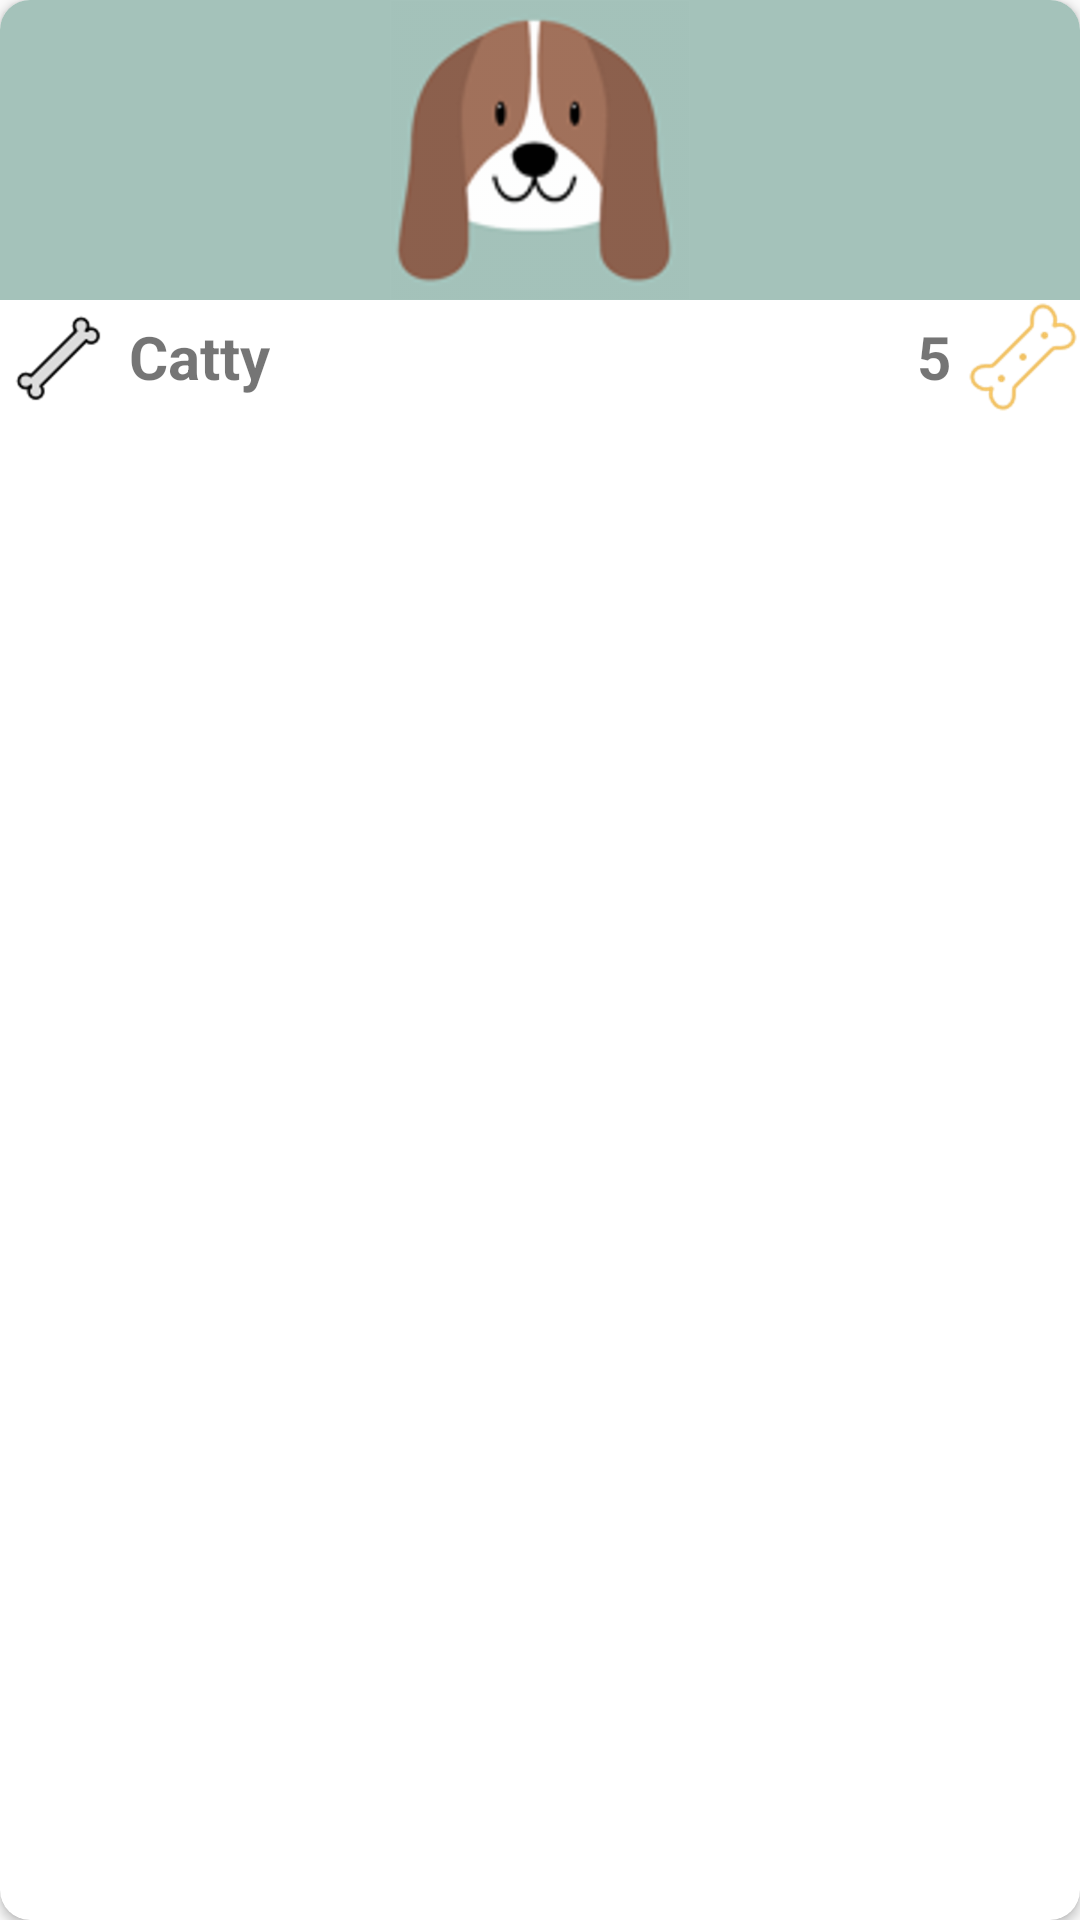

The Android layout XML behind this screen, and the referenced resources:
<!-- AndroidManifest.xml: application theme AppTheme -->
<!-- res/layout/cardview_mascota.xml -->
<?xml version="1.0" encoding="utf-8"?>
<androidx.cardview.widget.CardView xmlns:android="http://schemas.android.com/apk/res/android"
    xmlns:card_view="http://schemas.android.com/apk/res-auto"
    android:id="@+id/cvContacto"
    android:layout_height="wrap_content"
    android:layout_width="match_parent"
    android:layout_marginBottom="@dimen/activity_vertical_margin"
    android:layout_margin="@dimen/carview_margin"
    card_view:cardCornerRadius="@dimen/corner_radius_cardview"
    >

    <LinearLayout
        android:layout_width="match_parent"
        android:layout_height="match_parent"
        android:orientation="vertical"
        >
        <ImageView
            android:id="@+id/imgFotoMascota"
            android:layout_width="match_parent"
            android:layout_height="wrap_content"
            android:src="@drawable/dog1"
            android:scaleType="center"
            android:background="@color/backgrond_pet"
            />
        <RelativeLayout
            android:layout_width="match_parent"
            android:layout_height="wrap_content"
            android:orientation="horizontal">
            <LinearLayout
                android:layout_width="wrap_content"
                android:layout_height="wrap_content"
                android:orientation="horizontal"
                android:layout_alignParentLeft="true"
                >
                <ImageButton
                    android:id="@+id/btnLikeMascota"
                    android:background="@mipmap/like_dog"
                    android:layout_width="@dimen/boneIcon"
                    android:layout_height="@dimen/boneIcon"

                    />
                <TextView
                    android:id="@+id/tvNombreMascota"
                    android:layout_width="wrap_content"
                    android:layout_height="wrap_content"
                    android:text="@string/pmascota_name"
                    android:textSize="@dimen/nombre_cardview"
                    android:textStyle="bold"
                    android:layout_marginLeft="@dimen/carview_margin_pet"
                    android:layout_gravity="center_vertical"/>
            </LinearLayout>

             <LinearLayout
                 android:layout_width="wrap_content"
                 android:layout_height="wrap_content"
                 android:layout_alignParentRight="true"
                 >
                 <TextView
                     android:id="@+id/tvlikes"
                     android:layout_width="wrap_content"
                     android:layout_height="wrap_content"
                     android:text="@string/pmascota_likes"
                     android:textStyle="bold"
                     android:textSize="@dimen/nombre_cardview"
                     android:layout_gravity="center_vertical"
                     android:layout_marginRight="@dimen/carview_margin_pet"
                     />
                 <ImageView
                     android:id="@+id/imgLikeMascota"
                     android:src="@mipmap/bone_dog_icon"
                     android:layout_width="@dimen/boneIcon"
                     android:layout_height="@dimen/boneIcon"
                     />
             </LinearLayout>



        </RelativeLayout>
      </LinearLayout>

</androidx.cardview.widget.CardView>
<!-- resources referenced by this layout -->
<resources>
  <color name="backgrond_pet">#A4C2BA</color>
  <dimen name="activity_vertical_margin">16dp</dimen>
  <dimen name="boneIcon">38dp</dimen>
  <dimen name="carview_margin">16dp</dimen>
  <dimen name="carview_margin_pet">5dp</dimen>
  <dimen name="corner_radius_cardview">10dp</dimen>
  <dimen name="nombre_cardview">20sp</dimen>
  <!-- drawable dog1: png bitmap (drawable-hdpi, 13800 bytes) -->
  <!-- mipmap bone_dog_icon: png bitmap (mipmap-hdpi, 5956 bytes) -->
  <!-- mipmap like_dog: png bitmap (mipmap-hdpi, 2465 bytes) -->
  <string name="pmascota_likes">5</string>
  <string name="pmascota_name">Catty</string>
  <style name="AppTheme" parent="Theme.AppCompat.Light.NoActionBar">
          
          <item name="colorPrimary">@color/primary</item>
          <item name="colorPrimaryDark">@color/primary_dark</item>
          <item name="colorAccent">@color/accent</item>
          <item name="android:textColorPrimary">@color/primary_text</item>
          <item name="android:textColorSecondary">@color/secondary_text</item>
          <item name="android:icon">@color/icons</item>
          <item name="android:divider">@color/divider</item>
  
      </style>
  <color name="primary">#607D8B</color>
  <color name="primary_dark">#455A64</color>
  <color name="accent">#FF5722</color>
  <color name="primary_text">#212121</color>
  <color name="secondary_text">#757575</color>
  <color name="icons">#FFFFFF</color>
  <color name="divider">#BDBDBD</color>
</resources>
